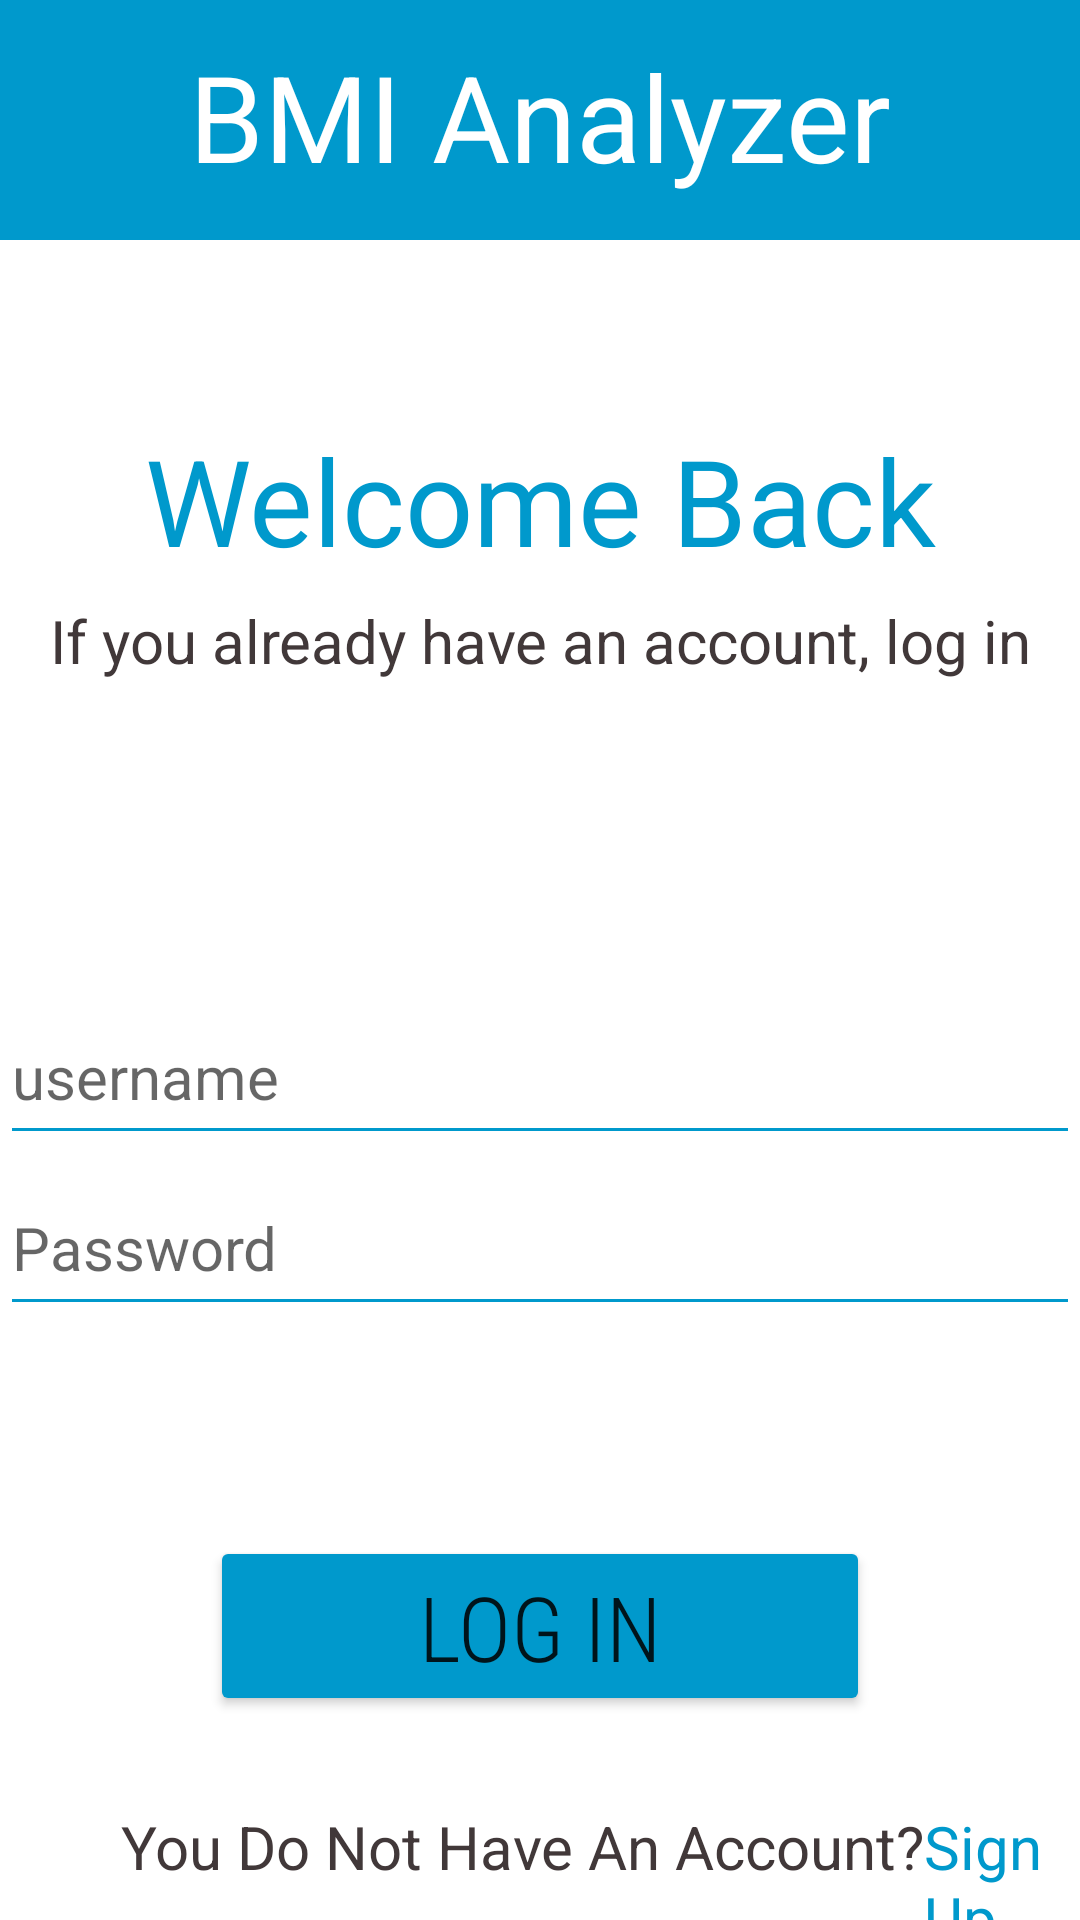

Here is an Android app screen rendered from its layout file. Give the layout XML and the strings, colors and styles it references.
<!-- AndroidManifest.xml: application theme Theme.BMIAPP -->
<!-- res/layout/activity_bmi_login.xml -->
<?xml version="1.0" encoding="utf-8"?>
<LinearLayout xmlns:android="http://schemas.android.com/apk/res/android"
    xmlns:app="http://schemas.android.com/apk/res-auto"
    xmlns:tools="http://schemas.android.com/tools"
    android:layout_width="match_parent"
    android:layout_height="match_parent"
    android:background="@color/white"
    android:id="@+id/SuperLinear"
    android:orientation="vertical"
    >
    <TextView
        android:id="@+id/FirstTextView"
        android:layout_width="match_parent"
        android:layout_height="80dp"
        android:textAlignment="center"
        android:textColor="@color/white"
        android:textSize="40dp"
        android:padding="12dp"
        android:text="@string/BMIAnalyzer"
        android:background="@color/main_col"
        />
    <LinearLayout
        android:layout_width="match_parent"
        android:layout_height="wrap_content"
        android:id="@+id/FirstSubLinear"
        android:orientation="vertical"
        >
        <TextView
            android:id="@+id/SecondTextView"
            android:layout_width="match_parent"
            android:layout_height="60dp"
            android:textAlignment="center"
            android:layout_marginTop="60dp"
            android:text="@string/welcome"
            android:textSize="40dp"
            android:textColor="@color/main_col"
            />
        <TextView
            android:id="@+id/ThirdTextView"
            android:layout_width="match_parent"
            android:layout_height="50dp"
            android:text="@string/alreadyLogin"
            android:textAlignment="center"
            android:textSize="20dp"
            android:textColor="@color/gray"
            />
    </LinearLayout>
    /*login process*/
    <LinearLayout
        android:layout_width="match_parent"
        android:layout_height="wrap_content"
        android:id="@+id/SecondSubLinear"
        android:layout_marginTop="80dp"
        android:orientation="vertical"
        >
    <EditText
        android:id="@+id/FirstEditTextUsername"
        android:layout_width="360dp"
        android:layout_height="55dp"
        android:layout_gravity="center"
        android:hint="@string/username"
        android:textSize="20dp"
        android:inputType="text"
        android:backgroundTint="@color/main_col"
        />
        <EditText
            android:id="@+id/SecondEditTextPassword"
            android:layout_width="360dp"
            android:layout_height="55dp"
            android:layout_gravity="center"
            android:hint="@string/password"
            android:textSize="20dp"
            android:inputType="textPassword"
            android:layout_marginTop="2dp"
            android:backgroundTint="@color/main_col"
            />
        <Button
            android:id="@+id/FirstButtonLogin"
            android:layout_width="220dp"
            android:layout_height="60dp"
            android:layout_marginTop="70dp"
            android:layout_gravity="center"
            android:backgroundTint="@color/main_col"
            android:text="@string/logIn"
            android:textSize="30dp"
            android:fontFamily="sans-serif-condensed-light"
            />
    </LinearLayout>
    <LinearLayout
        android:id="@+id/thirdSubLinear"
        android:layout_width="match_parent"
        android:layout_height="wrap_content"
        android:orientation="horizontal"
        android:layout_marginTop="30dp"
        android:layout_marginLeft="40dp"
        >
        <TextView
            android:id="@+id/fourthTextView"
            android:layout_width="wrap_content"
            android:layout_height="wrap_content"
            android:textAlignment="center"
            android:text="@string/noAccount"
            android:textSize="20dp"
            android:textColor="@color/gray"
            />
        <TextView
            android:id="@+id/sixthTextView"
            android:layout_width="wrap_content"
            android:layout_height="wrap_content"
            android:text="@string/signUp"
            android:textSize="20dp"
            android:textColor="@color/main_col"
            android:clickable="true"
            />
</LinearLayout>
</LinearLayout>
<!-- resources referenced by this layout -->
<resources>
  <color name="gray">#413839	</color>
  <color name="main_col">#0099cc</color>
  <color name="white">#FFFFFFFF</color>
  <string name="BMIAnalyzer">BMI Analyzer</string>
  <string name="alreadyLogin">If you already have an account, log in</string>
  <string name="logIn">Log In</string>
  <string name="noAccount">You Do Not Have An Account? </string>
  <string name="password">Password</string>
  <string name="signUp">Sign Up</string>
  <string name="username">username</string>
  <string name="welcome">Welcome Back</string>
  <style name="Theme.BMIAPP" parent="Theme.MaterialComponents.DayNight.DarkActionBar">
          
          <item name="colorPrimary">@color/purple_500</item>
          <item name="colorPrimaryVariant">@color/purple_700</item>
          <item name="colorOnPrimary">@color/white</item>
          
          <item name="colorSecondary">@color/teal_200</item>
          <item name="colorSecondaryVariant">@color/teal_700</item>
          <item name="colorOnSecondary">@color/black</item>
          
          <item name="android:statusBarColor" tools:targetApi="l">?attr/colorPrimaryVariant</item>
          
      </style>
  <color name="purple_500">#FF6200EE</color>
  <color name="purple_700">#FF3700B3</color>
  <color name="teal_200">#FF03DAC5</color>
  <color name="teal_700">#FF018786</color>
  <color name="black">#FF000000</color>
</resources>
